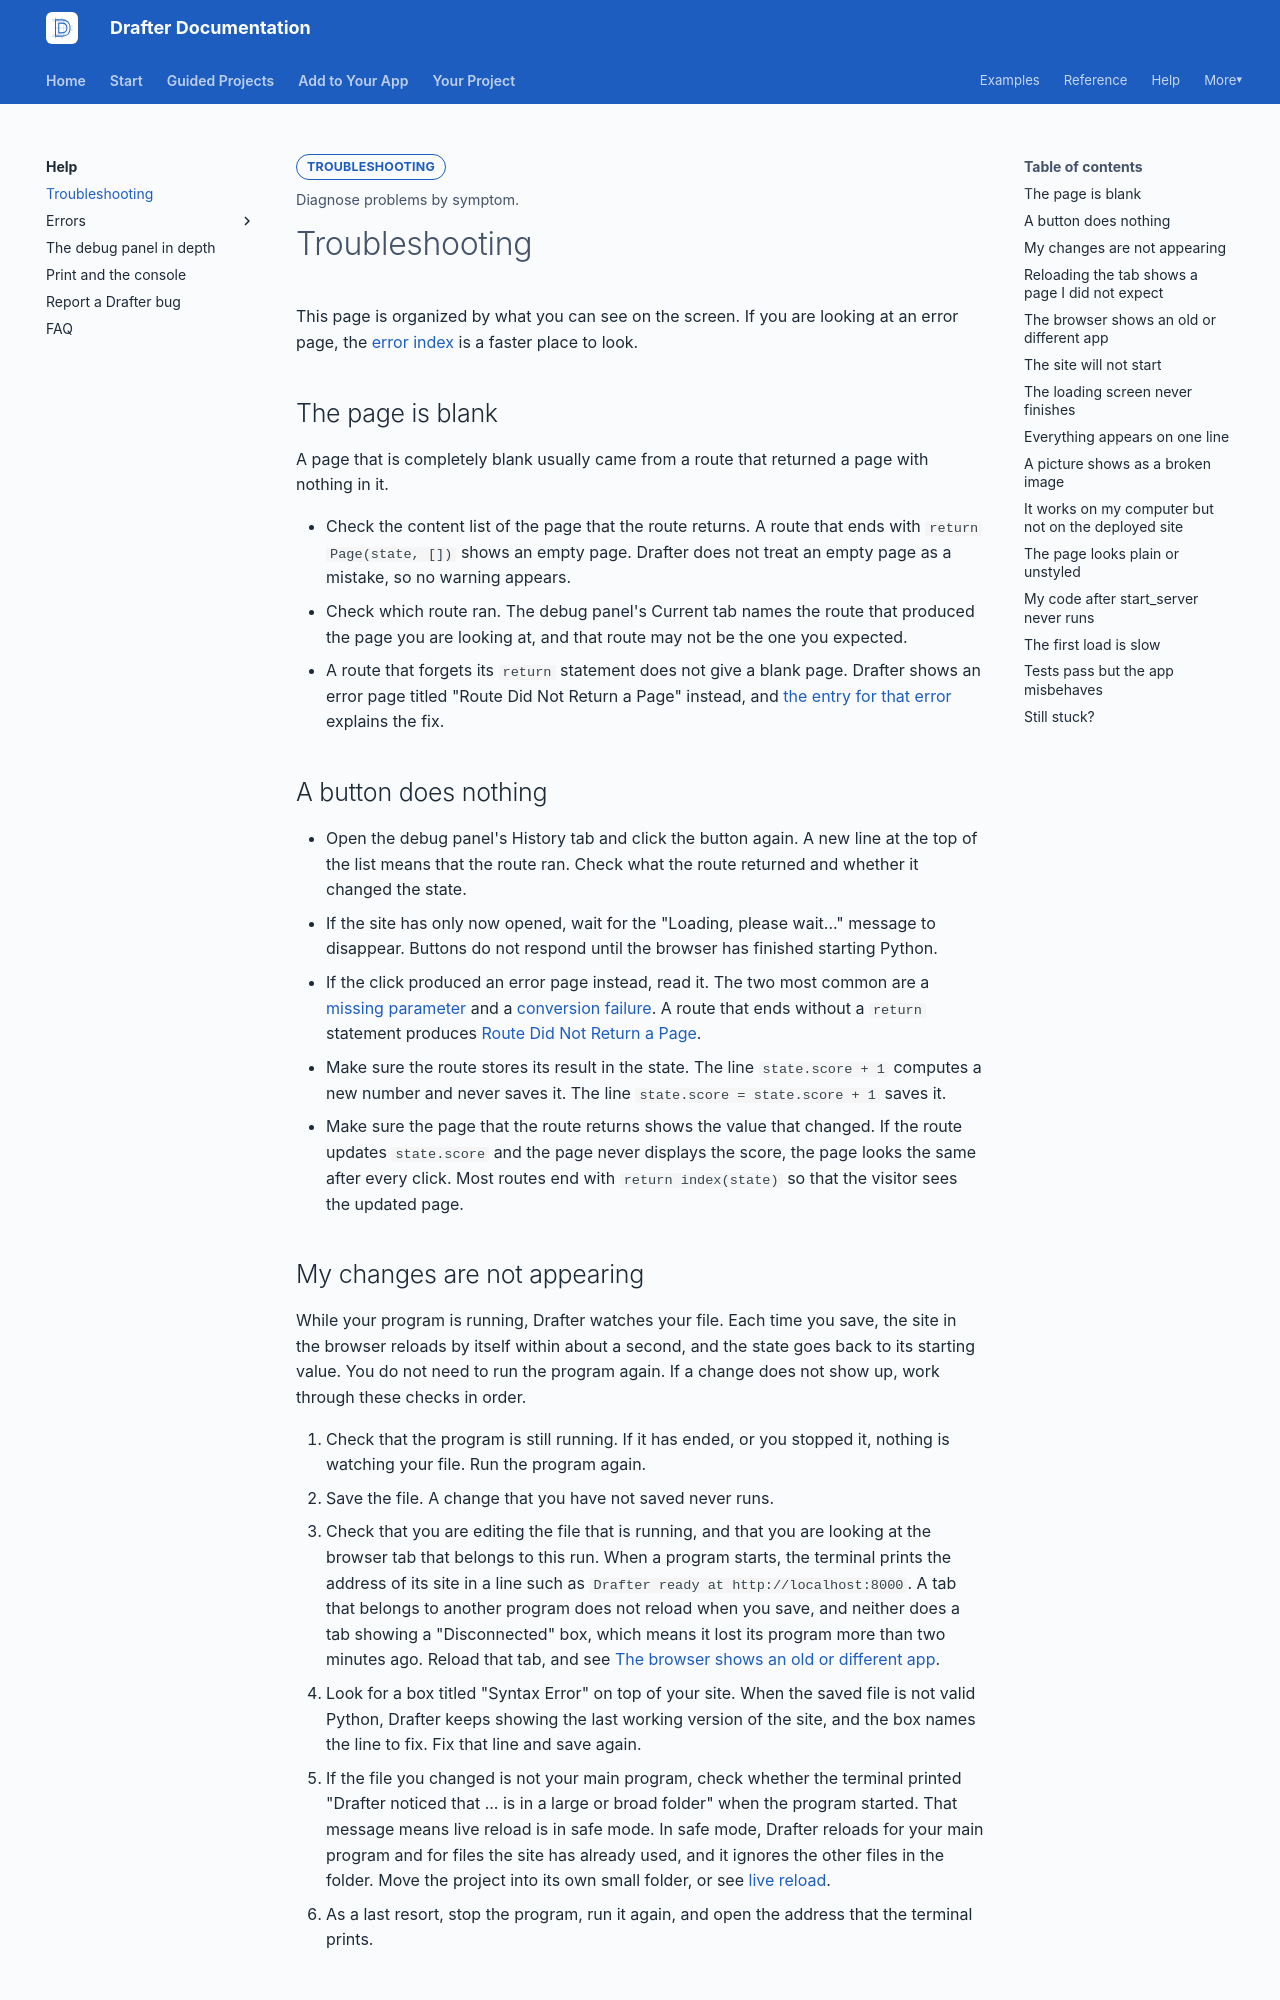

repository: drafter-edu/drafter · page: help/troubleshooting/index.html · generator: mkdocs

---
page_type: troubleshooting
title: Troubleshooting
audience: S
priority: P0
prereqs: []
symbols: []
outcome: Diagnose problems by symptom.
---

# Troubleshooting

This page is organized by what you can see on the screen. If you
are looking at an error page, the [error index](errors/index.md)
is a faster place to look.

## The page is blank

A page that is completely blank usually came from a route that
returned a page with nothing in it.

- Check the content list of the page that the route returns. A route
  that ends with `return Page(state, [])` shows an empty page.
  Drafter does not treat an empty page as a mistake, so no warning
  appears.
- Check which route ran. The debug panel's Current tab names the
  route that produced the page you are looking at, and that route
  may not be the one you expected.
- A route that forgets its `return` statement does not give a blank
  page. Drafter shows an error page titled "Route Did Not Return a
  Page" instead, and
  [the entry for that error](errors/route-did-not-return-a-page.md)
  explains the fix.

## A button does nothing

- Open the debug panel's History tab and click the button again. A
  new line at the top of the list means that the route ran. Check
  what the route returned and whether it changed the state.
- If the site has only now opened, wait for the "Loading, please
  wait..." message to disappear. Buttons do not respond until the
  browser has finished starting Python.
- If the click produced an error page instead, read it. The two most
  common are a
  [missing parameter](errors/missing-parameter.md) and a
  [conversion failure](errors/type-conversion-int.md). A route that
  ends without a `return` statement produces
  [Route Did Not Return a Page](errors/route-did-not-return-a-page.md).
- Make sure the route stores its result in the state. The line
  `state.score + 1` computes a new number and never saves it. The
  line `state.score = state.score + 1` saves it.
- Make sure the page that the route returns shows the value that
  changed. If the route updates `state.score` and the page never
  displays the score, the page looks the same after every click.
  Most routes end with `return index(state)` so that the visitor
  sees the updated page.

## My changes are not appearing

While your program is running, Drafter watches your file. Each time
you save, the site in the browser reloads by itself within about a
second, and the state goes back to its starting value. You do not
need to run the program again. If a change does not show up, work
through these checks in order.

1. Check that the program is still running. If it has ended, or you
   stopped it, nothing is watching your file. Run the program again.
2. Save the file. A change that you have not saved never runs.
3. Check that you are editing the file that is running, and that you
   are looking at the browser tab that belongs to this run. When a
   program starts, the terminal prints the address of its site in a
   line such as `Drafter ready at http://localhost:8000`. A tab that
   belongs to another program does not reload when you save, and
   neither does a tab showing a "Disconnected" box, which means it
   lost its program more than two minutes ago. Reload that tab, and
   see
   [The browser shows an old or different app](#the-browser-shows-an-old-or-different-app).
4. Look for a box titled "Syntax Error" on top of your site. When
   the saved file is not valid Python, Drafter keeps showing the
   last working version of the site, and the box names the line to
   fix. Fix that line and save again.
5. If the file you changed is not your main program, check whether
   the terminal printed "Drafter noticed that ... is in a large or
   broad folder" when the program started. That message means live
   reload is in safe mode. In safe mode, Drafter reloads for your
   main program and for files the site has already used, and it
   ignores the other files in the folder. Move the project into its
   own small folder, or see
   [live reload](../reference/live-reload.md).
6. As a last resort, stop the program, run it again, and open the
   address that the terminal prints.
